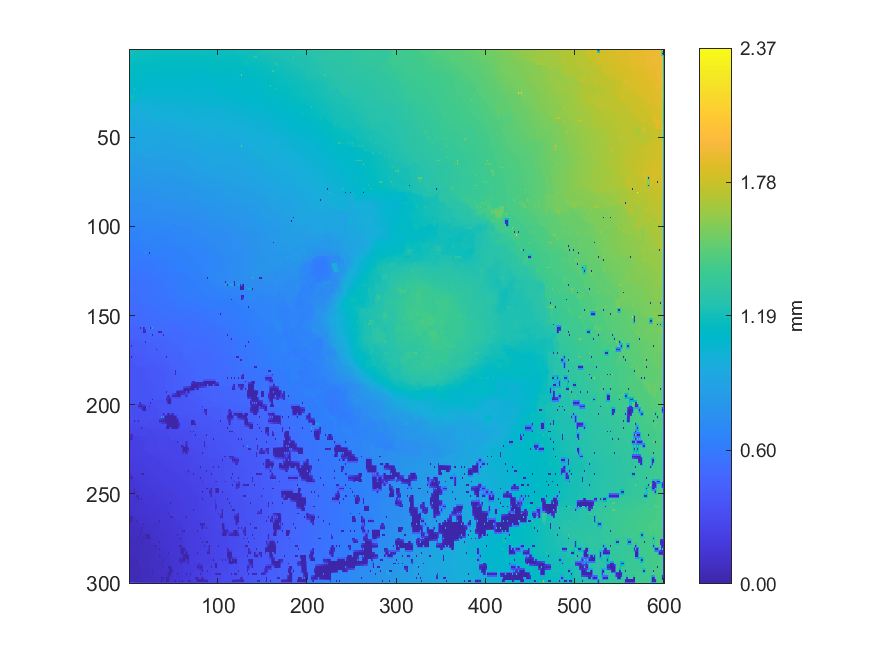

Data behind this chart, as committed beside it:
1.18428596461992, 1.18389277533265, 1.18520555356177, 1.18385423887421, 1.18472930066926, 1.18281216566536, 1.18403495761151, 1.17971590219761, 1.18092396096104, 1.17850721877238, 1.17899574240146, 1.17765439219358, 1.18014458920807, 1.1732189936361, 1.17642548315552, 1.17443708121753, 1.17600276068635, 1.17338542657607, 1.17384039799418, 1.17291296830864, 1.17720320158279, 1.17422752528316, 1.17593098753407, 1.17095797124107
1.183, 1.182, 1.183, 1.181, 1.179, 1.178, 1.176, 1.176, 1.176, 1.176, 1.174, 1.173, 1.17, 1.17, 1.17, 1.171, 1.171, 1.171, 1.17, 1.169, 1.167, 1.168, 1.166, 1.167
1.175, 1.178, 1.267, 1.177, 1.174, 1.174, 1.174, 1.174, 1.173, 1.173, 1.172, 1.17, 1.168, 1.168, 1.167, 1.168, 1.169, 1.168, 1.168, 1.167, 1.166, 1.165, 1.164, 1.165
1.174, 1.174, 1.174, 1.175, 1.174, 1.172, 1.171, 1.171, 1.17, 1.17, 1.169, 1.168, 1.167, 1.166, 1.165, 1.165, 1.163, 1.164, 1.164, 1.164, 1.164, 1.164, 1.163, 1.163
1.164, 1.164, 1.165, 1.165, 1.165, 1.168, 1.168, 1.169, 1.166, 1.168, 1.167, 1.167, 1.164, 1.165, 1.164, 1.163, 1.161, 1.162, 1.161, 1.162, 1.161, 1.162, 1.16, 1.161
1.164, 1.165, 1.164, 1.164, 1.163, 1.161, 1.16, 1.158, 1.157, 1.157, 1.157, 1.157, 1.157, 1.156, 1.156, 1.157, 1.158, 1.157, 1.155, 1.155, 1.156, 1.156, 1.156, 1.156
1.157, 1.154, 1.152, 1.152, 1.152, 1.153, 1.154, 1.154, 1.153, 1.153, 1.153, 1.153, 1.153, 1.152, 1.152, 1.152, 1.151, 1.153, 1.153, 1.153, 1.151, 1.147, 1.145, 1.144
1.156, 1.154, 1.153, 1.151, 1.149, 1.148, 1.148, 1.148, 1.148, 1.148, 1.148, 1.148, 1.148, 1.147, 1.147, 1.146, 1.146, 1.145, 1.143, 1.142, 1.141, 1.141, 1.142, 1.142
1.144, 1.143, 1.144, 1.143, 1.144, 1.143, 1.143, 1.14, 1.139, 1.138, 1.139, 1.14, 1.142, 1.142, 1.141, 1.141, 1.141, 1.14, 1.141, 1.14, 1.14, 1.139, 1.139, 1.139
1.143, 1.142, 1.142, 1.141, 1.141, 1.139, 1.138, 1.137, 1.136, 1.136, 1.136, 1.136, 1.137, 1.137, 1.139, 1.139, 1.138, 1.138, 1.138, 1.137, 1.137, 1.137, 1.137, 1.136
1.136, 1.136, 1.136, 1.135, 1.134, 1.133, 1.133, 1.133, 1.134, 1.133, 1.133, 1.132, 1.132, 1.132, 1.132, 1.132, 1.134, 1.136, 1.135, 1.136, 1.134, 1.135, 1.131, 1.13
1.135, 1.135, 1.134, 1.134, 1.133, 1.132, 1.132, 1.131, 1.13, 1.13, 1.13, 1.131, 1.132, 1.131, 1.13, 1.128, 1.127, 1.127, 1.127, 1.127, 1.128, 1.128, 1.127, 1.128
1.134, 1.133, 1.133, 1.132, 1.131, 1.13, 1.127, 1.128, 1.127, 1.127, 1.127, 1.126, 1.123, 1.122, 1.122, 1.121, 1.123, 1.122, 1.122, 1.121, 1.122, 1.122, 1.124, 1.124
1.133, 1.132, 1.131, 1.13, 1.129, 1.128, 1.126, 1.126, 1.125, 1.124, 1.124, 1.123, 1.122, 1.121, 1.121, 1.12, 1.119, 1.117, 1.116, 1.115, 1.115, 1.115, 1.114, 1.114
1.127, 1.129, 1.128, 1.128, 1.127, 1.125, 1.122, 1.123, 1.123, 1.121, 1.116, 1.114, 1.113, 1.11, 1.109, 1.107, 1.108, 1.106, 1.106, 1.106, 1.106, 1.105, 1.106, 1.106
1.128, 1.128, 1.128, 1.126, 1.123, 1.12, 1.117, 1.114, 1.112, 1.11, 1.109, 1.107, 1.106, 1.107, 1.107, 1.106, 1.105, 1.105, 1.104, 1.104, 1.104, 1.104, 1.105, 1.104
1.104, 1.104, 1.105, 1.106, 1.107, 1.109, 1.108, 1.108, 1.107, 1.107, 1.105, 1.104, 1.105, 1.104, 1.102, 1.103, 1.103, 1.103, 1.101, 1.102, 1.1, 1.101, 1.14, 1.1
1.103, 1.104, 1.104, 1.103, 1.102, 1.1, 1.098, 1.097, 1.097, 1.098, 1.099, 1.1, 1.1, 1.099, 1.098, 1.098, 1.096, 1.095, 1.093, 1.092, 1.091, 1.09, 1.088, 1.088
1.1, 1.098, 1.095, 1.095, 1.096, 1.096, 1.097, 1.096, 1.096, 1.094, 1.094, 1.091, 1.09, 1.089, 1.089, 1.087, 1.088, 1.087, 1.088, 1.086, 1.086, 1.084, 1.085, 1.086
1.099, 1.098, 1.095, 1.095, 1.095, 1.095, 1.095, 1.095, 1.094, 1.093, 1.092, 1.091, 1.089, 1.088, 1.087, 1.086, 1.085, 1.085, 1.085, 1.084, 1.083, 1.082, 1.082, 1.079
1.088, 1.09, 1.091, 1.093, 1.092, 1.094, 1.093, 1.094, 1.092, 1.092, 1.092, 1.09, 1.088, 1.087, 1.087, 1.084, 1.083, 1.082, 1.081, 1.081, 1.081, 1.079, 1.077, 1.075
1.09, 1.091, 1.093, 1.094, 1.094, 1.095, 1.095, 1.095, 1.094, 1.092, 1.09, 1.088, 1.086, 1.084, 1.082, 1.082, 1.081, 1.08, 1.079, 1.079, 1.078, 1.076, 1.075, 1.074
1.06, 1.061, 1.061, 1.071, 1.076, 1.082, 1.289, 1.082, 1.075, 1.075, 1.076, 1.077, 1.078, 1.078, 1.079, 1.08, 1.079, 1.078, 1.076, 1.075, 1.072, 1.073, 1.073, 1.071
1.06, 1.061, 1.061, 1.063, 1.065, 1.065, 1.067, 1.068, 1.07, 1.072, 1.073, 1.076, 1.078, 1.08, 1.08, 1.08, 1.079, 1.078, 1.076, 1.075, 1.072, 1.069, 1.067, 1.067
1.06, 1.06, 1.061, 1.062, 1.06, 1.063, 1.05, 1.057, 1.052, 1.055, 1.057, 1.057, 1.059, 1.058, 1.058, 1.063, 1.212, 1.071, 1.064, 1.064, 1.064, 1.065, 1.064, 1.065
1.18, 1.137, 1.128, 1.118, 1.106, 1.093, 1.083, 1.077, 1.054, 1.055, 1.056, 1.056, 1.055, 1.056, 1.057, 1.059, 1.062, 1.065, 1.066, 1.065, 1.065, 1.064, 1.063, 1.063
1.289, 1.168, 1.166, 1.166, 1.186, 1.158, 1.186, 1.089, 1.04, 1.041, 1.041, 1.04, 1.04, 1.039, 1.039, 1.037, 1.035, 1.039, 1.043, 1.046, 1.104, 1.062, 1.059, 1.057
1.173, 1.169, 1.167, 1.166, 1.162, 1.156, 1.149, 1.103, 1.077, 1.041, 1.041, 1.04, 1.039, 1.038, 1.037, 1.036, 1.035, 1.035, 1.036, 1.037, 1.037, 1.037, 1.038, 1.038
1.021, 1.076, 1.021, 1.021, 1.021, 1.078, 1.141, 1.123, 1.147, 1.032, 1.029, 1.031, 1.032, 1.033, 1.032, 1.034, 1.033, 1.032, 1.031, 1.031, 1.032, 1.035, 1.039, 1.039
1.119, 1.094, 1.076, 1.021, 1.02, 1.017, 1.015, 1.014, 1.014, 1.015, 1.018, 1.022, 1.026, 1.028, 1.03, 1.03, 1.029, 1.028, 1.028, 1.029, 1.029, 1.028, 1.028, 1.027
1.154, 1.115, 1.152, 1.004, 0.9957, 0.9968, 0.9969, 0.9996, 1.002, 1.002, 1.004, 1.011, 1.015, 1.017, 1.018, 1.02, 1.023, 1.025, 1.026, 1.026, 1.025, 1.025, 1.026, 1.025
1.11, 1.079, 1.056, 1.001, 0.9967, 0.9977, 0.9987, 1.001, 1.002, 1.002, 1.002, 1.002, 1.002, 1.002, 1.004, 1.004, 1.005, 1.007, 1.01, 1.013, 1.015, 1.017, 1.018, 1.019
0.9922, 0.9942, 0.993, 0.9943, 0.9923, 0.9912, 0.9891, 0.9907, 0.9901, 0.9924, 0.9935, 0.9963, 0.9992, 1.002, 1.005, 1.006, 1.007, 1.004, 1.004, 1.005, 1.007, 1.006, 1.005, 1.006
0.9953, 0.9959, 0.9959, 0.9964, 0.9956, 0.9939, 0.9921, 0.9922, 0.992, 0.9932, 0.9944, 0.9963, 0.9975, 0.9979, 0.9979, 0.9981, 0.9995, 1.002, 1.003, 1.004, 1.005, 1.005, 1.005, 1.006
0.9659, 0.971, 1.155, 0.9841, 0.9759, 0.9745, 0.9759, 0.9746, 0.9764, 0.9769, 0.9794, 0.9821, 0.985, 0.9942, 0.998, 0.9978, 0.9978, 1, 1.002, 1.004, 1.005, 1.005, 1.004, 1.005
0.9673, 0.9691, 0.9699, 0.9712, 0.9725, 0.973, 0.9734, 0.9735, 0.974, 0.9759, 0.9773, 0.9776, 0.9787, 0.9801, 0.9821, 0.9845, 0.987, 0.9896, 0.9923, 0.9953, 0.9985, 1.001, 1.003, 1.004
0.9675, 0.9681, 0.9691, 0.9691, 0.9701, 0.971, 0.972, 0.9718, 0.9721, 0.9701, 0.97, 0.9688, 0.9702, 0.9695, 0.9705, 0.9699, 0.9718, 0.9686, 0.9673, 0.9679, 0.9685, 0.9784, 0.9823, 0.9907
0.9678, 0.9666, 0.9668, 0.967, 0.9682, 0.967, 0.9659, 0.9666, 0.967, 0.9672, 0.9677, 0.9671, 0.9679, 0.9682, 0.9682, 0.9676, 0.9664, 0.9667, 0.9669, 0.9682, 0.9705, 0.975, 0.98, 0.9831
0.9623, 0.9636, 0.9639, 0.9636, 0.9619, 0.9627, 0.9627, 0.962, 0.9616, 0.9612, 0.9619, 0.9643, 0.9664, 0.9674, 0.9665, 0.9662, 0.965, 0.965, 0.9656, 0.9672, 0.9708, 0.9726, 0.9721, 0.9723
0.9625, 0.9618, 0.9613, 0.9611, 0.9603, 0.9603, 0.9602, 0.9597, 0.9592, 0.959, 0.9591, 0.9589, 0.9596, 0.9597, 0.9603, 0.9623, 0.9636, 0.9628, 0.9635, 0.964, 0.9651, 0.9675, 0.9696, 0.9716
0.9565, 0.9586, 0.9579, 0.9588, 0.9573, 0.9577, 0.9573, 0.9571, 0.9565, 0.9564, 0.9563, 0.9555, 0.9548, 0.9533, 0.9542, 0.954, 0.9552, 0.9587, 0.9616, 0.9607, 0.96, 0.9584, 0.9595, 0.959
0.9575, 0.9586, 0.9586, 0.9581, 0.9559, 0.9547, 0.9541, 0.9546, 0.954, 0.9538, 0.9535, 0.9529, 0.9524, 0.9522, 0.9527, 0.9532, 0.9542, 0.9557, 0.9564, 0.9574, 0.9574, 0.9571, 0.9573, 0.9574
0.9469, 0.9472, 0.9466, 0.9481, 0.9491, 0.9521, 0.9512, 0.953, 0.9508, 0.952, 0.951, 0.9502, 0.9502, 0.9503, 0.9507, 0.9515, 0.9527, 0.9534, 0.9542, 0.9547, 0.9553, 0.9551, 0.9553, 0.9553
0.9481, 0.948, 0.9476, 0.9477, 0.947, 0.9459, 0.9448, 0.9443, 0.9447, 0.9454, 0.9463, 0.9465, 0.9468, 0.9473, 0.9481, 0.9489, 0.9499, 0.9507, 0.9514, 0.9517, 0.9521, 0.9527, 0.9527, 0.9531
0.9352, 0.9354, 0.9352, 0.9347, 0.9359, 0.9351, 0.9368, 0.9362, 0.9386, 0.9387, 0.9404, 0.9423, 0.9432, 0.9443, 0.945, 0.9461, 0.9473, 0.9479, 0.9494, 0.9489, 0.9486, 0.9506, 0.95, 0.9513
0.9351, 0.9353, 0.9349, 0.9344, 0.9348, 0.9338, 0.9352, 0.9353, 0.9365, 0.9377, 0.9385, 0.94, 0.9407, 0.9417, 0.9425, 0.9433, 0.944, 0.9444, 0.9439, 0.9441, 0.9425, 0.9419, 0.9408, 0.9387
0.9239, 0.9238, 0.9251, 0.9262, 0.9275, 0.9299, 0.9302, 0.9333, 0.9349, 0.9361, 0.9368, 0.9378, 0.9386, 0.9391, 0.9404, 0.9404, 0.9411, 0.9413, 0.9425, 0.9425, 0.9406, 0.9373, 0.9292, 0.9295
0.9235, 0.924, 0.925, 0.9261, 0.9269, 0.9287, 0.9304, 0.9324, 0.9339, 0.935, 0.9357, 0.9364, 0.9363, 0.9367, 0.9369, 0.9374, 0.9379, 0.9376, 0.9357, 0.9342, 0.9333, 0.9327, 0.9303, 0.9302
0.9224, 0.924, 0.9248, 0.9253, 0.9258, 0.9276, 0.9291, 0.932, 0.9325, 0.9344, 0.9346, 0.9356, 0.9335, 0.9346, 0.9338, 0.9345, 0.9353, 0.935, 0.9344, 0.9313, 0.9283, 0.9297, 0.9296, 0.9303
0.9288, 0.9243, 0.9241, 0.9246, 0.9247, 0.9258, 0.926, 0.9259, 0.926, 0.9254, 0.9251, 0.9256, 0.9275, 0.9298, 0.9312, 0.932, 0.9326, 0.9328, 0.9318, 0.9301, 0.9286, 0.929, 0.9296, 0.9305
0.9434, 0.9239, 0.9227, 0.9236, 0.9226, 0.9212, 0.9176, 0.9188, 0.9194, 0.9203, 0.9215, 0.922, 0.9232, 0.9259, 0.9261, 0.9302, 0.9306, 0.9317, 0.9297, 0.9281, 0.9278, 0.9277, 0.9292, 0.9308
0.9261, 0.9241, 0.9238, 0.9242, 0.9237, 0.9225, 0.9204, 0.9201, 0.9199, 0.9192, 0.9187, 0.9184, 0.9179, 0.9179, 0.9182, 0.9194, 0.9203, 0.9204, 0.921, 0.9237, 0.9245, 0.9247, 0.923, 0.9227
0.8986, 0.9006, 0.9015, 0.9022, 0.9022, 0.9042, 0.9054, 0.906, 0.9058, 0.9066, 0.9084, 0.9088, 0.9106, 0.9113, 0.9148, 0.9136, 0.9148, 0.9158, 0.9199, 0.9223, 0.9218, 0.9233, 0.9217, 0.9171
0.9, 0.9012, 0.9021, 0.9023, 0.9021, 0.9021, 0.9025, 0.9031, 0.9046, 0.9054, 0.9064, 0.9074, 0.9089, 0.9102, 0.9117, 0.9127, 0.9133, 0.9136, 0.9124, 0.9115, 0.9108, 0.9102, 0.9096, 0.9096
0.891, 0.8925, 0.8925, 0.8935, 0.8926, 0.8948, 0.8958, 0.8973, 0.8976, 0.9006, 0.9018, 0.9053, 0.9072, 0.9091, 0.9098, 0.9118, 0.9117, 0.9129, 0.9121, 0.912, 0.9109, 0.9106, 0.9089, 0.905
0.893, 0.8938, 0.8945, 0.8952, 0.8959, 0.8974, 0.8984, 0.8991, 0.8995, 0.9006, 0.9032, 0.9046, 0.907, 0.9073, 0.9056, 0.9068, 0.9078, 0.9072, 0.906, 0.9055, 0.9045, 0.9045, 0.9044, 0.9031
0.8822, 0.8822, 0.8809, 0.8812, 0.8801, 0.881, 0.8807, 0.8801, 0.8798, 0.8824, 1.018, 0.9013, 0.8977, 0.8992, 0.9009, 0.9016, 0.9017, 0.9035, 0.9045, 0.9048, 0.9032, 0.9017, 0.9002, 0.9011
0.8828, 0.8826, 0.8818, 0.8815, 0.8809, 0.8813, 0.8807, 0.8793, 0.8793, 0.8814, 0.8829, 0.8844, 0.8855, 0.8858, 0.886, 0.8865, 0.8873, 0.8882, 0.8892, 0.8902, 0.8909, 0.8913, 0.8914, 0.8913
0.8663, 0.8662, 0.8663, 0.8661, 0.8665, 0.8684, 0.872, 0.8749, 0.8766, 0.8772, 0.8785, 0.8822, 0.886, 0.8863, 0.887, 0.8874, 0.8881, 0.8883, 0.8882, 0.8878, 0.8874, 0.8867, 0.886, 0.8861
0.8651, 0.8654, 0.8652, 0.8652, 0.8655, 0.8678, 0.8695, 0.8706, 0.8712, 0.8715, 0.8718, 0.872, 0.8723, 0.8727, 0.8731, 0.8736, 0.874, 0.8743, 0.8747, 0.8755, 0.8767, 0.8778, 0.8785, 0.879
0.8631, 0.8644, 0.864, 0.8638, 0.8632, 0.8621, 0.8613, 0.8609, 0.8603, 0.8586, 0.8576, 0.8558, 0.8536, 0.8585, 0.8698, 0.8699, 0.8703, 0.8719, 0.8733, 0.8745, 0.8752, 0.875, 0.8747, 0.8746
... 239 more rows
